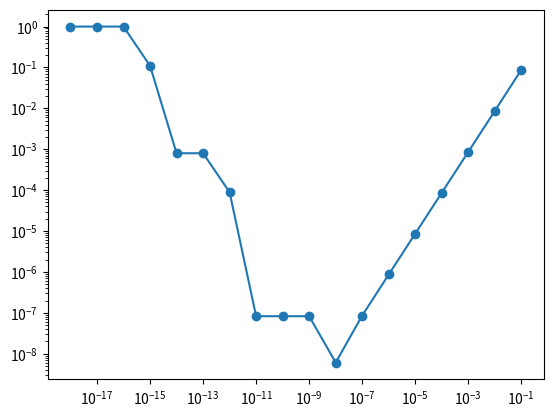

Source code (Python): (Note: this script raises an exception after producing the figure.)
import numpy as np
from scipy.differentiate import derivative

# 1. Define your function
def f(x):
    return x**3 + x**2

# 2. Compute the derivative at a point (e.g., x = 1.0)
# f'(x) = 3x^2 + 2x -> f'(1) = 5.0
result = derivative(f, 1.0)
print(result) # Output contains both the estimate and convergence metadata


# %%writefile plot_derivs.py

import numpy as np
import matplotlib.pyplot as plt
from scipy.differentiate import derivative as spderiv

def forward(f, x, h):
    return (f(x+h)-f(x))/h

def central(f, x, h):
    # YOUR CODE HERE
    pass
    

def central_richardson(f, x, h):
    # YOUR CODE HERE
    pass

def compare_derivatives():    
    fig, ax = plt.subplots()
    h = np.power(10.0, np.arange(-18, 0, +1))
    x = np.pi/3

    deriv_exact = np.cos
    fun = np.sin
    algnames=["forward", "central", "central_richardson", "scipyderiv"]
    for alg, algname in zip([forward, central, central_richardson, spderiv], algnames):

        if algname == "scipyderiv":
            result = alg(fun, x, initial_step=h)
            result = result.df
        else:
            result = alg(fun, x, h)
            
        diff = np.abs(1 - result/deriv_exact(x))
        ax.loglog(h, diff, '-o', label=algname)
    ax.set_xlabel(rf"$h$", fontsize=20)
    ax.set_ylabel(rf"$\Delta$", fontsize=20)
    fig.legend()
    plt.show()
    fig.savefig("derivs.pdf")
    

compare_derivatives()

# YOUR CODE HERE
pass
